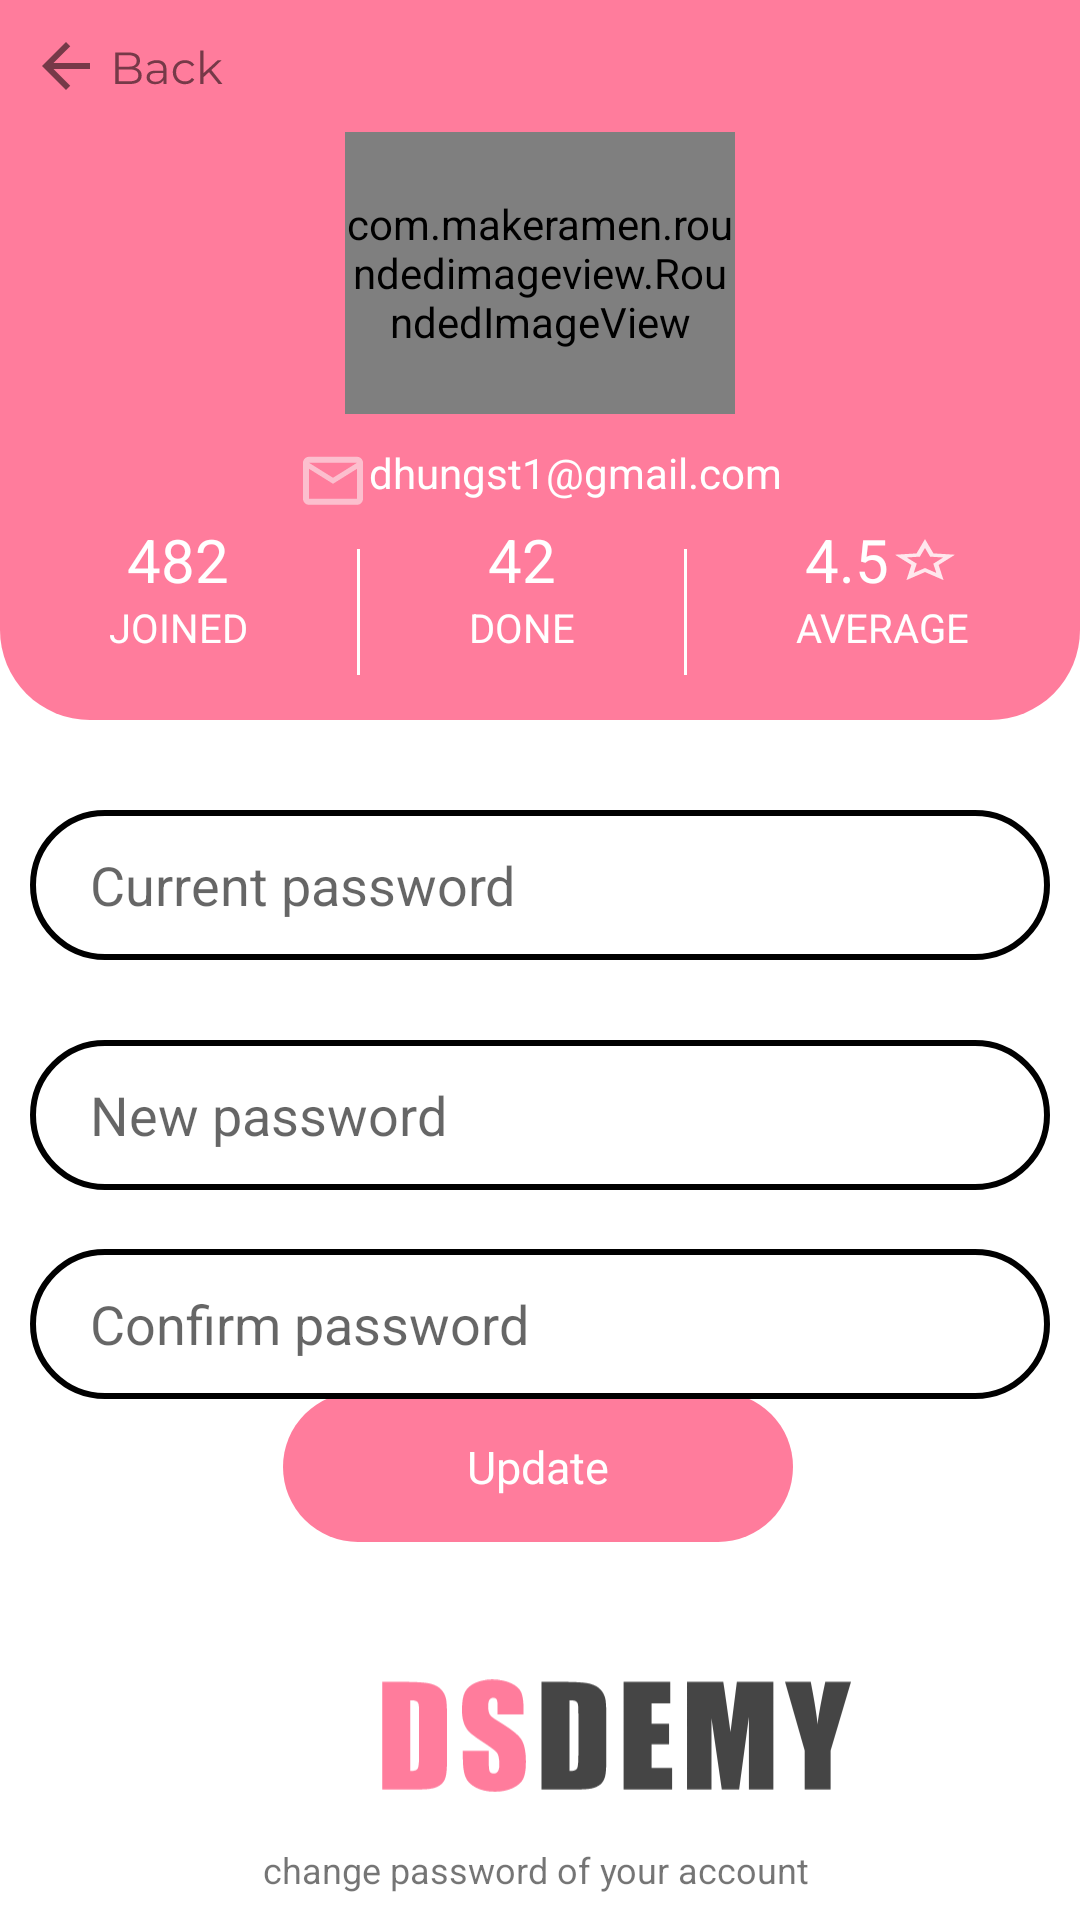

Write the Android layout XML for this screen, with the resource values it uses.
<!-- AndroidManifest.xml: application theme Theme.BaiTapThietKe -->
<!-- res/layout/update_password_fragment.xml -->
<?xml version="1.0" encoding="utf-8"?>
<androidx.constraintlayout.widget.ConstraintLayout xmlns:android="http://schemas.android.com/apk/res/android"
    xmlns:app="http://schemas.android.com/apk/res-auto"
    android:layout_width="match_parent"
    android:layout_height="match_parent">

    <TextView
        android:id="@+id/textView3"
        android:layout_width="170dp"
        android:layout_height="50dp"
        android:layout_marginTop="13dp"
        android:layout_marginBottom="148dp"
        android:background="@drawable/background_btn"
        android:gravity="center"
        android:text="Update"
        android:textColor="@color/white"
        android:textSize="15dp"
        app:layout_constraintBottom_toBottomOf="parent"
        app:layout_constraintEnd_toEndOf="parent"
        app:layout_constraintHorizontal_bias="0.497"
        app:layout_constraintStart_toStartOf="parent"
        app:layout_constraintTop_toBottomOf="@+id/editText18"
        app:layout_constraintVertical_bias="0.416" />

    <EditText
        android:id="@+id/editText16"
        android:layout_width="340dp"
        android:layout_height="50dp"
        android:layout_marginTop="30dp"
        android:background="@drawable/background_edt"
        android:drawableStart="@drawable/ic_lock"
        android:drawablePadding="20dp"
        android:hint="Current password"
        android:paddingHorizontal="20dp"
        app:layout_constraintBottom_toBottomOf="parent"
        app:layout_constraintEnd_toEndOf="parent"
        app:layout_constraintHorizontal_bias="0.5"
        app:layout_constraintStart_toStartOf="parent"
        app:layout_constraintTop_toBottomOf="@+id/linearLayout2"
        app:layout_constraintVertical_bias="0.0" />

    <EditText
        android:id="@+id/editText17"
        android:layout_width="340dp"
        android:layout_height="50dp"
        android:background="@drawable/background_edt"
        android:drawableStart="@drawable/ic_lock"
        android:drawablePadding="20dp"
        android:hint="New password"
        android:paddingHorizontal="20dp"
        app:layout_constraintBottom_toBottomOf="parent"
        app:layout_constraintEnd_toEndOf="parent"
        app:layout_constraintHorizontal_bias="0.492"
        app:layout_constraintStart_toStartOf="parent"
        app:layout_constraintTop_toBottomOf="@+id/editText16"
        app:layout_constraintVertical_bias="0.099" />

    <EditText
        android:id="@+id/editText18"
        android:layout_width="340dp"
        android:layout_height="50dp"
        android:background="@drawable/background_edt"
        android:drawableStart="@drawable/ic_lock"
        android:drawablePadding="20dp"
        android:hint="Confirm password"
        android:paddingHorizontal="20dp"
        app:layout_constraintBottom_toBottomOf="parent"
        app:layout_constraintEnd_toEndOf="parent"
        app:layout_constraintHorizontal_bias="0.492"
        app:layout_constraintStart_toStartOf="parent"
        app:layout_constraintTop_toBottomOf="@+id/editText17"
        app:layout_constraintVertical_bias="0.101" />

    <LinearLayout
        android:id="@+id/linearLayout2"
        android:layout_width="match_parent"
        android:layout_height="240dp"
        android:background="@drawable/background_nav"
        android:orientation="vertical"
        app:layout_constraintBottom_toBottomOf="parent"
        app:layout_constraintEnd_toEndOf="parent"
        app:layout_constraintHorizontal_bias="0.5"
        app:layout_constraintStart_toStartOf="parent"
        app:layout_constraintTop_toTopOf="parent"
        app:layout_constraintVertical_bias="0.0">

        <ImageView
            android:id="@+id/back"
            android:layout_width="wrap_content"
            android:layout_height="wrap_content"
            android:layout_margin="10dp"
            android:src="@drawable/ic_back_field" />

        <com.makeramen.roundedimageview.RoundedImageView
            android:layout_width="130dp"
            android:layout_height="94dp"
            android:layout_gravity="center"
            android:src="@drawable/avatar_field" />

        <TextView
            android:layout_width="wrap_content"
            android:layout_height="wrap_content"
            android:layout_gravity="center"
            android:layout_marginTop="10dp"
            android:drawableStart="@drawable/ic_mail_update"
            android:text="dhungst1@gmail.com"
            android:textColor="@color/white" />

        <LinearLayout
            android:layout_width="match_parent"
            android:layout_height="wrap_content"
            android:orientation="horizontal">

            <LinearLayout
                android:layout_width="wrap_content"
                android:layout_height="wrap_content"
                android:layout_weight="1"
                android:gravity="center"
                android:orientation="vertical">

                <TextView
                    android:layout_width="wrap_content"
                    android:layout_height="wrap_content"
                    android:text="482"
                    android:textColor="@color/white"
                    android:textSize="60px" />

                <TextView
                    android:layout_width="wrap_content"
                    android:layout_height="wrap_content"
                    android:text="JOINED"
                    android:textColor="@color/white"
                    android:textSize="40px" />

            </LinearLayout>

            <View
                android:layout_width="1dp"
                android:layout_height="42dp"
                android:layout_marginTop="10dp"
                android:background="@color/white" />

            <LinearLayout
                android:layout_width="wrap_content"
                android:layout_height="wrap_content"
                android:layout_weight="1"
                android:gravity="center"
                android:orientation="vertical">

                <TextView
                    android:layout_width="wrap_content"
                    android:layout_height="wrap_content"
                    android:text="42"
                    android:textColor="@color/white"
                    android:textSize="60px" />

                <TextView
                    android:layout_width="wrap_content"
                    android:layout_height="wrap_content"
                    android:text="DONE"
                    android:textColor="@color/white"
                    android:textSize="40px" />
            </LinearLayout>

            <View
                android:layout_width="1dp"
                android:layout_height="42dp"
                android:layout_marginTop="10dp"
                android:background="@color/white" />

            <LinearLayout
                android:layout_width="wrap_content"
                android:layout_height="wrap_content"
                android:layout_weight="1"
                android:gravity="center"
                android:orientation="vertical">

                <TextView
                    android:layout_width="wrap_content"
                    android:layout_height="wrap_content"
                    android:drawableEnd="@drawable/ic_star_outline_24px"
                    android:text="4.5"
                    android:textColor="@color/white"
                    android:textSize="60px" />

                <TextView
                    android:layout_width="wrap_content"
                    android:layout_height="wrap_content"
                    android:text="AVERAGE"
                    android:textColor="@color/white"
                    android:textSize="40px" />
            </LinearLayout>
        </LinearLayout>

    </LinearLayout>

    <ImageView
        android:id="@+id/imageView4"
        android:layout_width="157dp"
        android:layout_height="55dp"
        android:layout_marginStart="127dp"
        android:layout_marginEnd="127dp"
        android:src="@drawable/ic_logo"
        app:layout_constraintBottom_toBottomOf="parent"
        app:layout_constraintEnd_toEndOf="parent"
        app:layout_constraintHorizontal_bias="0.0"
        app:layout_constraintStart_toStartOf="parent"
        app:layout_constraintTop_toBottomOf="@+id/textView3"
        app:layout_constraintVertical_bias="0.526" />

    <TextView
        android:layout_width="wrap_content"
        android:layout_height="wrap_content"
        android:gravity="center"
        android:text="change password of your account "
        app:layout_constraintBottom_toBottomOf="parent"
        app:layout_constraintEnd_toEndOf="parent"
        app:layout_constraintHorizontal_bias="0.5"
        app:layout_constraintStart_toStartOf="parent"
        app:layout_constraintTop_toBottomOf="@+id/imageView4"
        android:textSize="12dp"/>

</androidx.constraintlayout.widget.ConstraintLayout>
<!-- resources referenced by this layout -->
<resources>
  <!-- drawable avatar_field: png bitmap (drawable-v24, 21278 bytes) -->
  <!-- drawable background_btn (drawable) -->
  <?xml version="1.0" encoding="utf-8"?>
  <shape xmlns:android="http://schemas.android.com/apk/res/android">
      <solid android:color="#FF7C9C"/>
      <corners android:radius="40dp"/>
  </shape>
  <!-- drawable background_edt (drawable) -->
  <?xml version="1.0" encoding="utf-8"?>
  <shape xmlns:android="http://schemas.android.com/apk/res/android">
      <solid android:color="#FFFFFF"/>
      <stroke android:width="2dp" android:color="#000" />
      <corners android:radius="40dp"/>
  
  </shape>
  <!-- drawable background_nav (drawable) -->
  <?xml version="1.0" encoding="utf-8"?>
  <shape xmlns:android="http://schemas.android.com/apk/res/android">
      <solid android:color="#FF7C9C"/>
      <corners android:bottomRightRadius="30dp"
          android:bottomLeftRadius="30dp"/>
  </shape>
  <!-- drawable ic_back_field: vector/xml drawable (drawable, 3164 chars, omitted) -->
  <!-- drawable ic_logo: vector/xml drawable (drawable, 3278 chars, omitted) -->
  <!-- drawable ic_mail_update (drawable) -->
  <vector xmlns:android="http://schemas.android.com/apk/res/android"
      android:width="24dp"
      android:height="25dp"
      android:viewportWidth="24"
      android:viewportHeight="25">
    <path
        android:pathData="M22,6.2642C22,5.1642 21.1,4.2642 20,4.2642H4C2.9,4.2642 2,5.1642 2,6.2642V18.2642C2,19.3642 2.9,20.2642 4,20.2642H20C21.1,20.2642 22,19.3642 22,18.2642V6.2642ZM20,6.2642L12,11.2542L4,6.2642H20ZM12,13.2642L4,8.2642V18.2642H20V8.2642L12,13.2642Z"
        android:fillColor="#FAFAFA"
        android:fillAlpha="0.54"
        android:fillType="evenOdd"/>
  </vector>
  <!-- drawable ic_star_outline_24px (drawable) -->
  <vector xmlns:android="http://schemas.android.com/apk/res/android"
      android:width="24dp"
      android:height="18dp"
      android:viewportWidth="24"
      android:viewportHeight="18">
    <path
        android:pathData="M14.81,7.128L22,7.574L16.55,10.977L18.18,16.0347L12,13.3511L5.82,16.0347L7.46,10.977L2,7.574L9.19,7.1351L12,2.3652L14.81,7.128ZM8.24,13.6389L12,12.0058L15.77,13.6461L14.77,10.5669L18.09,8.4949L13.71,8.2215L12,5.315L10.3,8.2143L5.92,8.4877L9.24,10.5597L8.24,13.6389Z"
        android:fillColor="#ffffff"
        android:fillAlpha="0.82"
        android:fillType="evenOdd"/>
  </vector>
  <style name="Theme.BaiTapThietKe" parent="Theme.MaterialComponents.DayNight.NoActionBar">
          
          <item name="colorPrimary">@color/purple_500</item>
          <item name="colorPrimaryVariant">@color/purple_700</item>
          <item name="colorOnPrimary">@color/white</item>
          
          <item name="colorSecondary">@color/teal_200</item>
          <item name="colorSecondaryVariant">@color/teal_700</item>
          <item name="colorOnSecondary">@color/black</item>
          
          <item name="android:statusBarColor" tools:targetApi="l">?attr/colorPrimaryVariant</item>
          
      </style>
  <!-- not gathered from this repository: default colours our renderer supplied (Android Studio template values) -->
  <color name="purple_500">#FF6200EE</color>
  <color name="purple_700">#FF3700B3</color>
  <color name="teal_200">#FF03DAC5</color>
  <color name="teal_700">#FF018786</color>
  <color name="black">#FF000000</color>
  <color name="white">#FFFFFFFF</color>
</resources>
